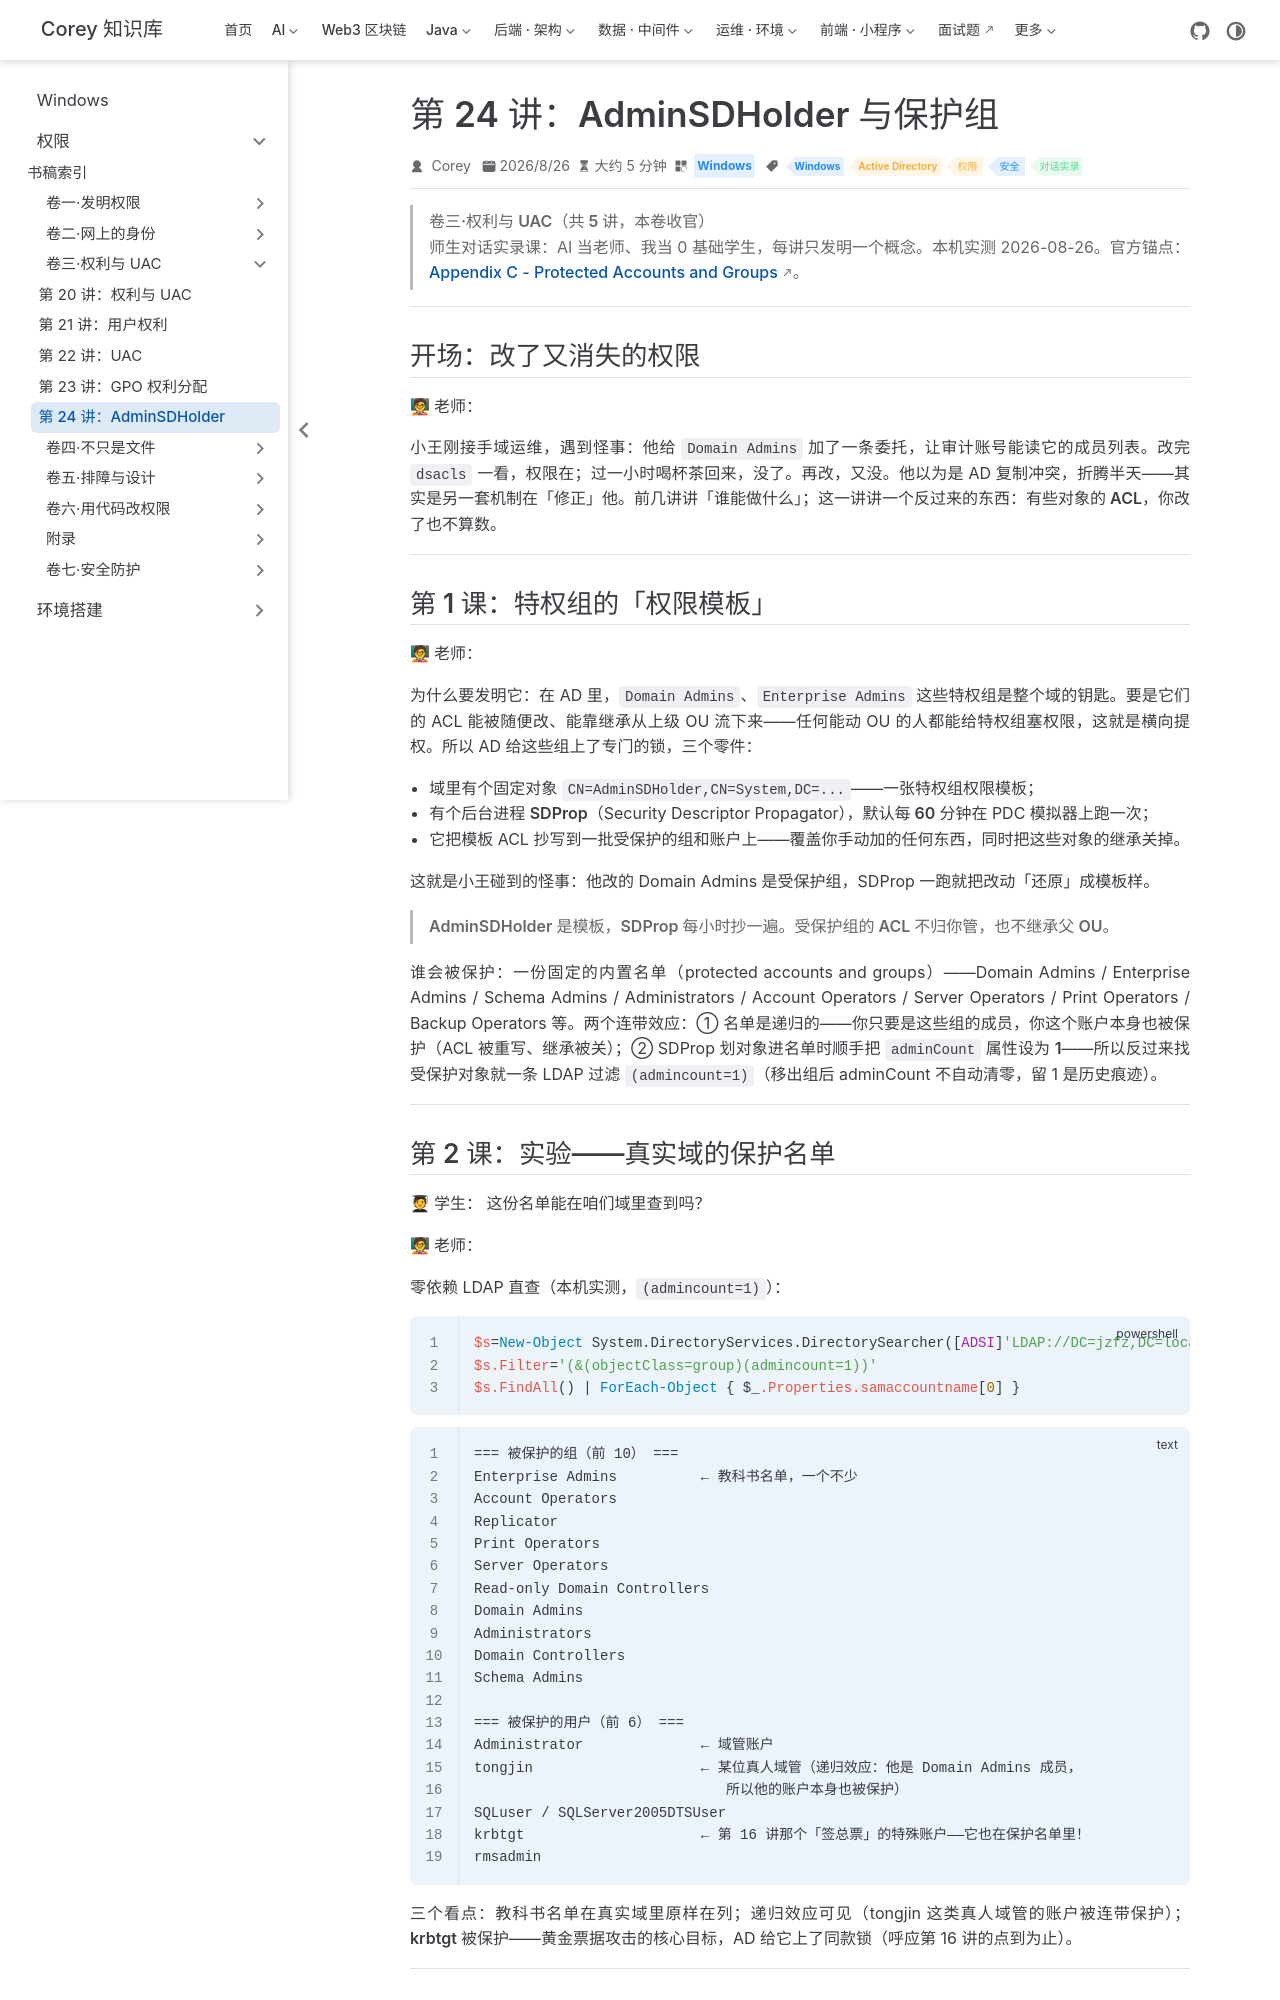

repository: code-corey/code-corey.github.io · page: Windows/permissions/vol3-rights-uac/05-adminsdholder.html · generator: jekyll

---
title: "第 24 讲：AdminSDHolder 与保护组"
sidebarGroup: "卷三·权利与 UAC"
shortTitle: "第 24 讲：AdminSDHolder"
order: 5
date: 2026-08-26T00:00:00.000Z
category: "Windows"
tag:
  - "Windows"
  - "Active Directory"
  - "权限"
  - "安全"
  - "对话实录"
description: 师生对话实录课：有些对象的 ACL 你改了也不算数——AdminSDHolder 是特权组的权限模板，SDProp 每 60 分钟抄一遍、覆盖改动、关掉继承。本机 LDAP 实查真实域的保护名单（adminCount=1）：十个保护组原样在列，用户侧连 krbtgt 都被保护着。
---

# 第 24 讲：AdminSDHolder 与保护组

> **卷三·权利与 UAC（共 5 讲，本卷收官）**
> 师生对话实录课：AI 当老师、我当 0 基础学生，每讲只发明一个概念。本机实测 2026-08-26。官方锚点：[Appendix C - Protected Accounts and Groups](https://learn.microsoft.com/en-us/windows-server/identity/ad-ds/plan/security-best-practices/appendix-c--protected-accounts-and-groups-in-active-directory)。

---

## 开场：改了又消失的权限

**🧑🏫 老师：**

小王刚接手域运维，遇到怪事：他给 `Domain Admins` 加了一条委托，让审计账号能读它的成员列表。改完 `dsacls` 一看，权限在；过一小时喝杯茶回来，**没了**。再改，又没。他以为是 AD 复制冲突，折腾半天——其实是另一套机制在「修正」他。前几讲讲「谁能做什么」；这一讲讲一个反过来的东西：**有些对象的 ACL，你改了也不算数。**

---

## 第 1 课：特权组的「权限模板」

**🧑🏫 老师：**

为什么要发明它：在 AD 里，`Domain Admins`、`Enterprise Admins` 这些特权组是整个域的钥匙。要是它们的 ACL 能被随便改、能靠继承从上级 OU 流下来——任何能动 OU 的人都能给特权组塞权限，这就是横向提权。所以 AD 给这些组上了专门的锁，三个零件：

- 域里有个固定对象 `CN=AdminSDHolder,CN=System,DC=...`——一张**特权组权限模板**；
- 有个后台进程 **SDProp**（Security Descriptor Propagator），**默认每 60 分钟**在 PDC 模拟器上跑一次；
- 它把模板 ACL **抄写**到一批受保护的组和账户上——**覆盖**你手动加的任何东西，同时把这些对象的**继承关掉**。

这就是小王碰到的怪事：他改的 Domain Admins 是受保护组，SDProp 一跑就把改动「还原」成模板样。

> **AdminSDHolder 是模板，SDProp 每小时抄一遍。受保护组的 ACL 不归你管，也不继承父 OU。**

**谁会被保护**：一份固定的内置名单（protected accounts and groups）——Domain Admins / Enterprise Admins / Schema Admins / Administrators / Account Operators / Server Operators / Print Operators / Backup Operators 等。两个连带效应：① **名单是递归的**——你只要**是**这些组的成员，**你这个账户本身**也被保护（ACL 被重写、继承被关）；② SDProp 划对象进名单时顺手把 `adminCount` 属性设为 **1**——所以反过来找受保护对象就一条 LDAP 过滤 `(admincount=1)`（移出组后 adminCount 不自动清零，留 1 是历史痕迹）。

---
